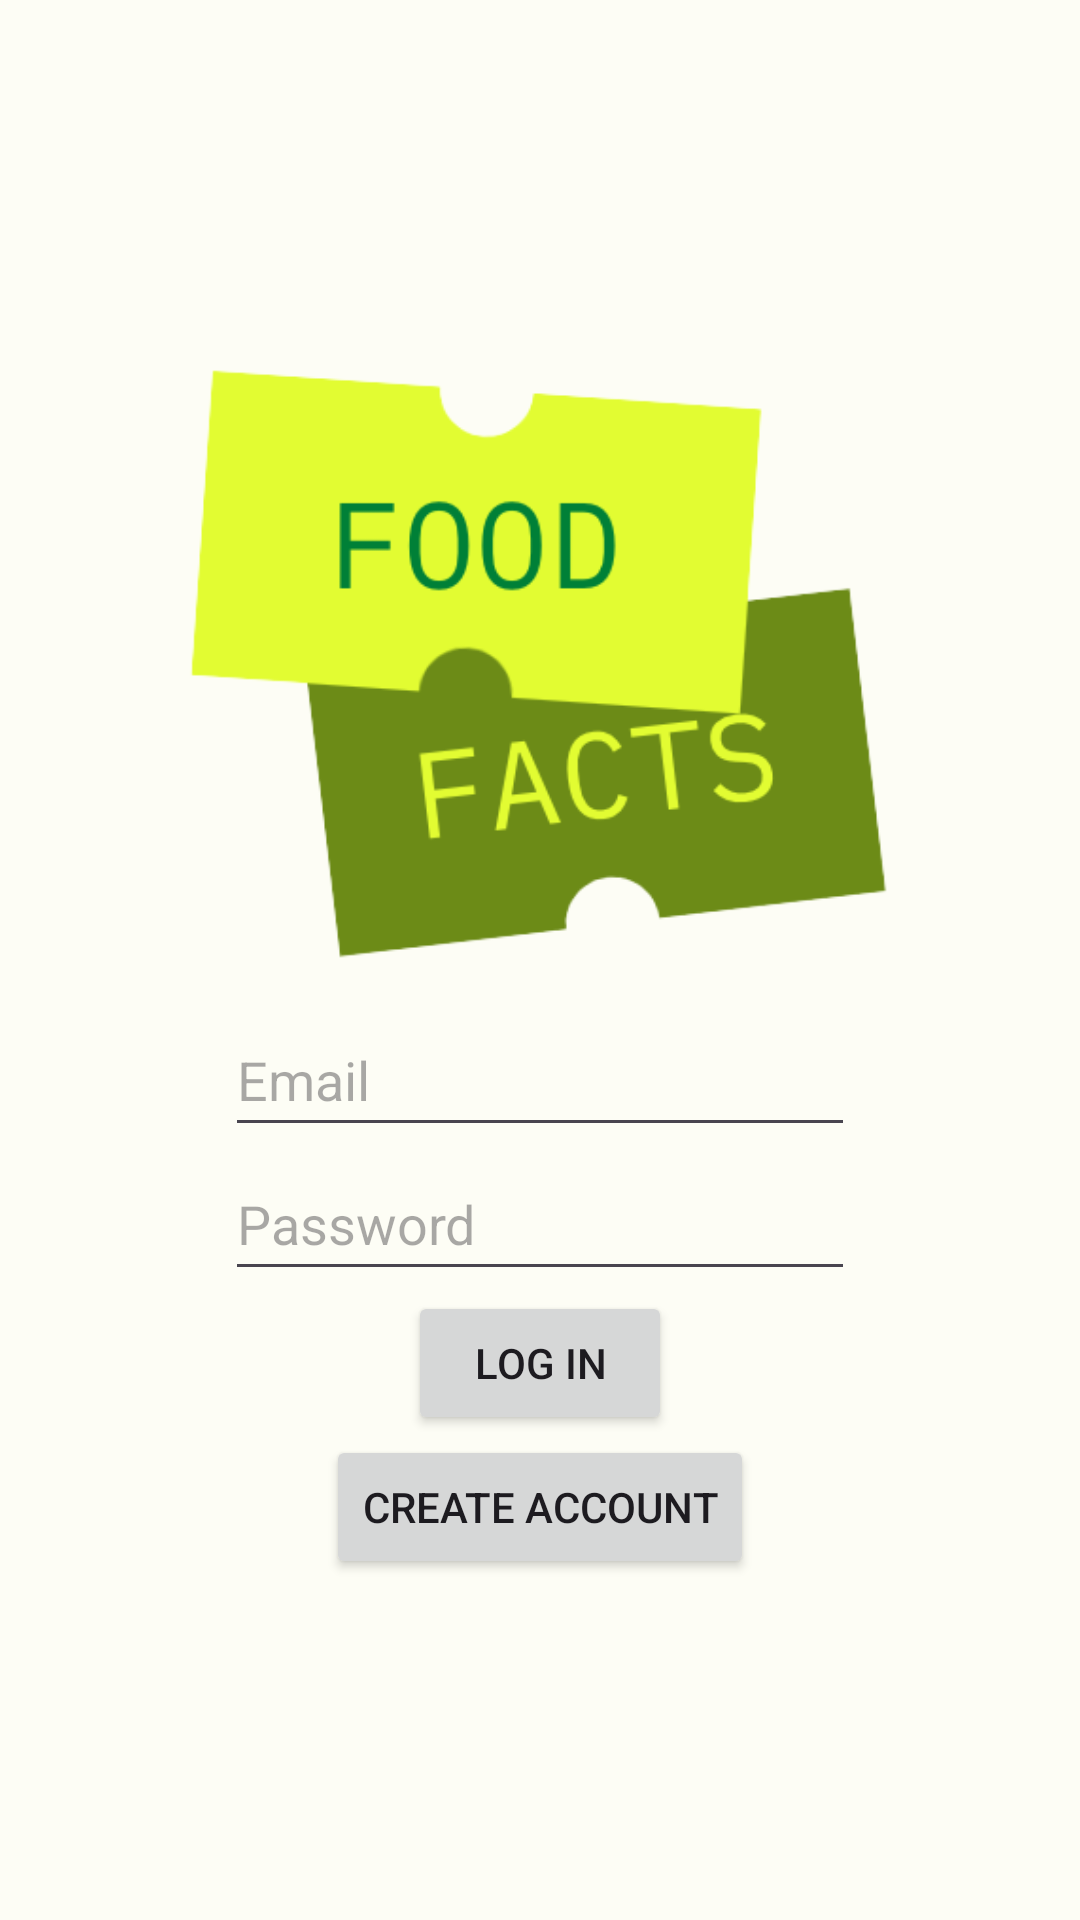

Android layout source for this screen:
<!-- AndroidManifest.xml: application theme AppTheme -->
<!-- res/layout/fragment_splash_screen.xml -->
<?xml version="1.0" encoding="utf-8"?>
<layout xmlns:android="http://schemas.android.com/apk/res/android"
    xmlns:app="http://schemas.android.com/apk/res-auto"
    xmlns:tools="http://schemas.android.com/tools">

    <data>

    </data>

    <LinearLayout
        android:layout_width="match_parent"
        android:layout_height="match_parent"
        android:gravity="center"
        android:orientation="vertical"
        tools:context=".AuthenticationFragment">

        <ImageView
            android:id="@+id/imageView_authFragment_logo"
            android:layout_width="242dp"
            android:layout_height="221dp"
            android:layout_gravity="center|center_horizontal"
            app:srcCompat="@drawable/logo" />

        <EditText
            android:id="@+id/editText_authFragment_email"
            android:layout_width="wrap_content"
            android:layout_height="48dp"
            android:layout_gravity="center"
            android:ems="10"
            android:hint="@string/email_hint"
            android:inputType="textEmailAddress" />

        <EditText
            android:id="@+id/editText_authFragment_password"
            android:layout_width="wrap_content"
            android:layout_height="48dp"
            android:layout_gravity="center"
            android:ems="10"
            android:hint="@string/password_hint"
            android:inputType="textPassword" />

        <Button
            android:id="@+id/button_authFragment_login"
            android:layout_width="wrap_content"
            android:layout_height="wrap_content"
            android:layout_gravity="center"
            android:text="@string/login_label" />

        <Button
            android:id="@+id/button_authFragment_createAccount"
            android:layout_width="wrap_content"
            android:layout_height="wrap_content"
            android:layout_gravity="center"
            android:text="@string/create_account_label" />
    </LinearLayout>
</layout>
<!-- resources referenced by this layout -->
<resources>
  <string name="create_account_label">Create Account</string>
  <string name="email_hint">Email</string>
  <string name="login_label">Log In</string>
  <string name="password_hint">Password</string>
  <style name="AppTheme" parent="Theme.Material3.Light.NoActionBar">
          <item name="colorPrimary">@color/md_theme_light_primary</item>
          <item name="colorOnPrimary">@color/md_theme_light_onPrimary</item>
          <item name="colorPrimaryContainer">@color/md_theme_light_primaryContainer</item>
          <item name="colorOnPrimaryContainer">@color/md_theme_light_onPrimaryContainer</item>
          <item name="colorSecondary">@color/md_theme_light_secondary</item>
          <item name="colorOnSecondary">@color/md_theme_light_onSecondary</item>
          <item name="colorSecondaryContainer">@color/md_theme_light_secondaryContainer</item>
          <item name="colorOnSecondaryContainer">@color/md_theme_light_onSecondaryContainer</item>
          <item name="colorTertiary">@color/md_theme_light_tertiary</item>
          <item name="colorOnTertiary">@color/md_theme_light_onTertiary</item>
          <item name="colorTertiaryContainer">@color/md_theme_light_tertiaryContainer</item>
          <item name="colorOnTertiaryContainer">@color/md_theme_light_onTertiaryContainer</item>
          <item name="colorError">@color/md_theme_light_error</item>
          <item name="colorErrorContainer">@color/md_theme_light_errorContainer</item>
          <item name="colorOnError">@color/md_theme_light_onError</item>
          <item name="colorOnErrorContainer">@color/md_theme_light_onErrorContainer</item>
          <item name="android:colorBackground">@color/md_theme_light_background</item>
          <item name="colorOnBackground">@color/md_theme_light_onBackground</item>
          <item name="colorSurface">@color/md_theme_light_surface</item>
          <item name="colorOnSurface">@color/md_theme_light_onSurface</item>
          <item name="colorSurfaceVariant">@color/md_theme_light_surfaceVariant</item>
          <item name="colorOnSurfaceVariant">@color/md_theme_light_onSurfaceVariant</item>
          <item name="colorOutline">@color/md_theme_light_outline</item>
          <item name="colorOnSurfaceInverse">@color/md_theme_light_inverseOnSurface</item>
          <item name="colorSurfaceInverse">@color/md_theme_light_inverseSurface</item>
          <item name="colorPrimaryInverse">@color/md_theme_light_inversePrimary</item>
      </style>
  <color name="md_theme_light_primary">#3E6919</color>
  <color name="md_theme_light_onPrimary">#FFFFFF</color>
  <color name="md_theme_light_primaryContainer">#BEF291</color>
  <color name="md_theme_light_onPrimaryContainer">#0C2000</color>
  <color name="md_theme_light_secondary">#276C2B</color>
  <color name="md_theme_light_onSecondary">#FFFFFF</color>
  <color name="md_theme_light_secondaryContainer">#AAF5A3</color>
  <color name="md_theme_light_onSecondaryContainer">#002204</color>
  <color name="md_theme_light_tertiary">#765A00</color>
  <color name="md_theme_light_onTertiary">#FFFFFF</color>
  <color name="md_theme_light_tertiaryContainer">#FFDF96</color>
  <color name="md_theme_light_onTertiaryContainer">#251A00</color>
  <color name="md_theme_light_error">#BA1A1A</color>
  <color name="md_theme_light_errorContainer">#FFDAD6</color>
  <color name="md_theme_light_onError">#FFFFFF</color>
  <color name="md_theme_light_onErrorContainer">#410002</color>
  <color name="md_theme_light_background">#FDFDF5</color>
  <color name="md_theme_light_onBackground">#1A1C18</color>
  <color name="md_theme_light_surface">#FDFDF5</color>
  <color name="md_theme_light_onSurface">#1A1C18</color>
  <color name="md_theme_light_surfaceVariant">#E0E4D6</color>
  <color name="md_theme_light_onSurfaceVariant">#44483E</color>
  <color name="md_theme_light_outline">#74796D</color>
  <color name="md_theme_light_inverseOnSurface">#F1F1EA</color>
  <color name="md_theme_light_inverseSurface">#2F312C</color>
  <color name="md_theme_light_inversePrimary">#A3D578</color>
</resources>
